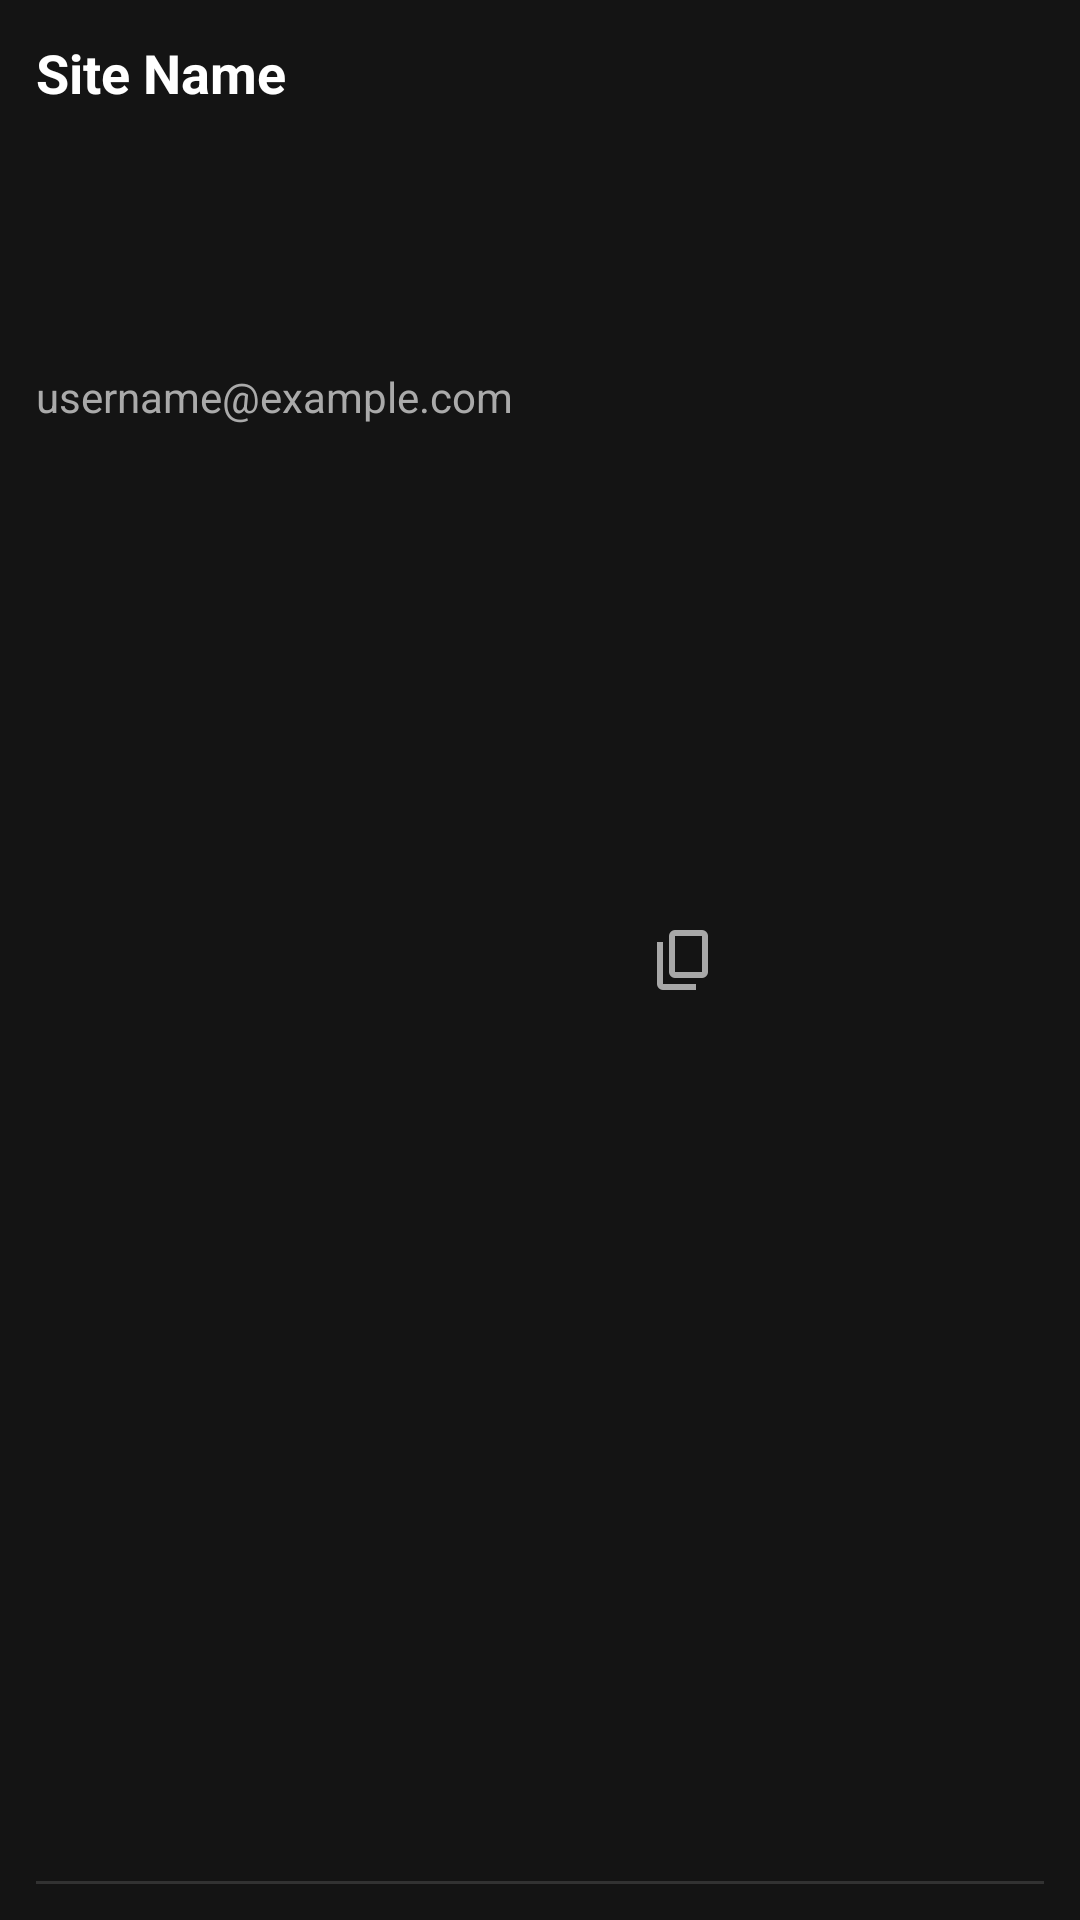

Android layout source for this screen:
<!-- AndroidManifest.xml: application theme AppTheme -->
<!-- res/layout/deleteditem_password.xml -->
<androidx.cardview.widget.CardView xmlns:android="http://schemas.android.com/apk/res/android"
    xmlns:app="http://schemas.android.com/apk/res-auto"
    android:layout_width="match_parent"
    android:layout_height="100dp"
    app:cardCornerRadius="0dp"
    app:cardElevation="0dp"
    app:cardUseCompatPadding="false">

    <androidx.constraintlayout.widget.ConstraintLayout
        android:layout_width="match_parent"
        android:layout_height="match_parent"
        android:background="@drawable/grad_background"
        android:padding="12dp">


        <TextView
            android:id="@+id/sitename_tv"
            android:layout_width="0dp"
            android:layout_height="wrap_content"
            android:text="@string/site_name"
            android:textColor="@color/WhiteTextColor"
            android:textSize="18sp"
            android:textStyle="bold"
            app:layout_constraintEnd_toStartOf="@+id/copy_btn"
            app:layout_constraintHorizontal_bias="0.0"
            app:layout_constraintStart_toStartOf="parent"
            app:layout_constraintTop_toTopOf="parent" />


        <TextView
            android:id="@+id/username_tv"
            android:layout_width="0dp"
            android:layout_height="wrap_content"
            android:text="@string/username_example_com"
            android:textColor="@color/GreyTextColor"
            android:textSize="14sp"
            app:layout_constraintBottom_toBottomOf="parent"
            app:layout_constraintEnd_toStartOf="@+id/copy_btn"
            app:layout_constraintHorizontal_bias="0.0"
            app:layout_constraintStart_toStartOf="parent"
            app:layout_constraintTop_toBottomOf="@id/sitename_tv"
            app:layout_constraintVertical_bias="0.151" />

        <androidx.appcompat.widget.AppCompatImageButton
            android:id="@+id/copy_btn"
            android:layout_width="48dp"
            android:layout_height="48dp"
            android:backgroundTint="#00FFFFFF"
            android:contentDescription="@string/copy"
            android:src="@drawable/ic_copy"
            android:tint="@color/LightBlueAccent"
            app:layout_constraintBottom_toBottomOf="parent"
            app:layout_constraintEnd_toStartOf="@+id/restore_btn"
            app:layout_constraintTop_toTopOf="parent" />


        <androidx.appcompat.widget.AppCompatImageButton
            android:id="@+id/restore_btn"
            android:layout_width="48dp"
            android:layout_height="48dp"
            android:backgroundTint="#00FFFFFF"
            android:contentDescription="@string/restore"
            android:src="@drawable/restore_from_trash_24px"
            android:tint="#54CE68"
            app:layout_constraintBottom_toBottomOf="parent"
            app:layout_constraintEnd_toStartOf="@+id/delete_btn"
            app:layout_constraintTop_toTopOf="parent" />

        <androidx.appcompat.widget.AppCompatImageButton
            android:id="@+id/delete_btn"
            android:layout_width="48dp"
            android:layout_height="48dp"
            android:backgroundTint="#00FFFFFF"
            android:contentDescription="@string/delete"
            android:src="@drawable/delete_forever_24px"
            android:tint="#E45656"
            app:layout_constraintBottom_toBottomOf="parent"
            app:layout_constraintEnd_toEndOf="parent"
            app:layout_constraintTop_toTopOf="parent" />

        <View
            android:layout_width="0dp"
            android:layout_height="1dp"
            android:alpha="0.2"
            android:background="@color/GreyTextColor"
            app:layout_constraintBottom_toBottomOf="parent"
            app:layout_constraintEnd_toEndOf="parent"
            app:layout_constraintStart_toStartOf="parent" />

    </androidx.constraintlayout.widget.ConstraintLayout>

</androidx.cardview.widget.CardView>
<!-- resources referenced by this layout -->
<resources>
  <color name="GreyTextColor">#AAAAAA</color>
  <color name="LightBlueAccent">#A8A8A8</color>
  <color name="WhiteTextColor">#FFFFFF</color>
  <!-- drawable grad_background (drawable) -->
  <shape xmlns:android="http://schemas.android.com/apk/res/android">
      <gradient
          android:gradientRadius="0dp"
          android:endColor="#141414"
          android:type="radial"  />
  </shape>
  <!-- drawable ic_copy (drawable) -->
  <vector xmlns:android="http://schemas.android.com/apk/res/android"
      android:width="24dp"
      android:height="24dp"
      android:viewportWidth="960"
      android:viewportHeight="960"
      android:tint="@color/White"
      android:autoMirrored="true">
    <path
        android:fillColor="@android:color/white"
        android:pathData="M360,720Q327,720 303.5,696.5Q280,673 280,640L280,160Q280,127 303.5,103.5Q327,80 360,80L720,80Q753,80 776.5,103.5Q800,127 800,160L800,640Q800,673 776.5,696.5Q753,720 720,720L360,720ZM360,640L720,640Q720,640 720,640Q720,640 720,640L720,160Q720,160 720,160Q720,160 720,160L360,160Q360,160 360,160Q360,160 360,160L360,640Q360,640 360,640Q360,640 360,640ZM200,880Q167,880 143.5,856.5Q120,833 120,800L120,240L200,240L200,800Q200,800 200,800Q200,800 200,800L640,800L640,880L200,880ZM360,640Q360,640 360,640Q360,640 360,640L360,160Q360,160 360,160Q360,160 360,160L360,160Q360,160 360,160Q360,160 360,160L360,640Q360,640 360,640Q360,640 360,640Z"/>
  </vector>
  <string name="copy">Copy</string>
  <string name="delete">Delete</string>
  <string name="restore">Restore</string>
  <string name="site_name">Site Name</string>
  <string name="username_example_com">username@example.com</string>
  <style name="AppTheme" parent="Theme.AppCompat.Light.NoActionBar">
          
          <item name="android:textColor">@color/White</item>
          <item name="android:textColorHint">@color/White</item>
      </style>
  <color name="White">#FFFFFF</color>
</resources>
